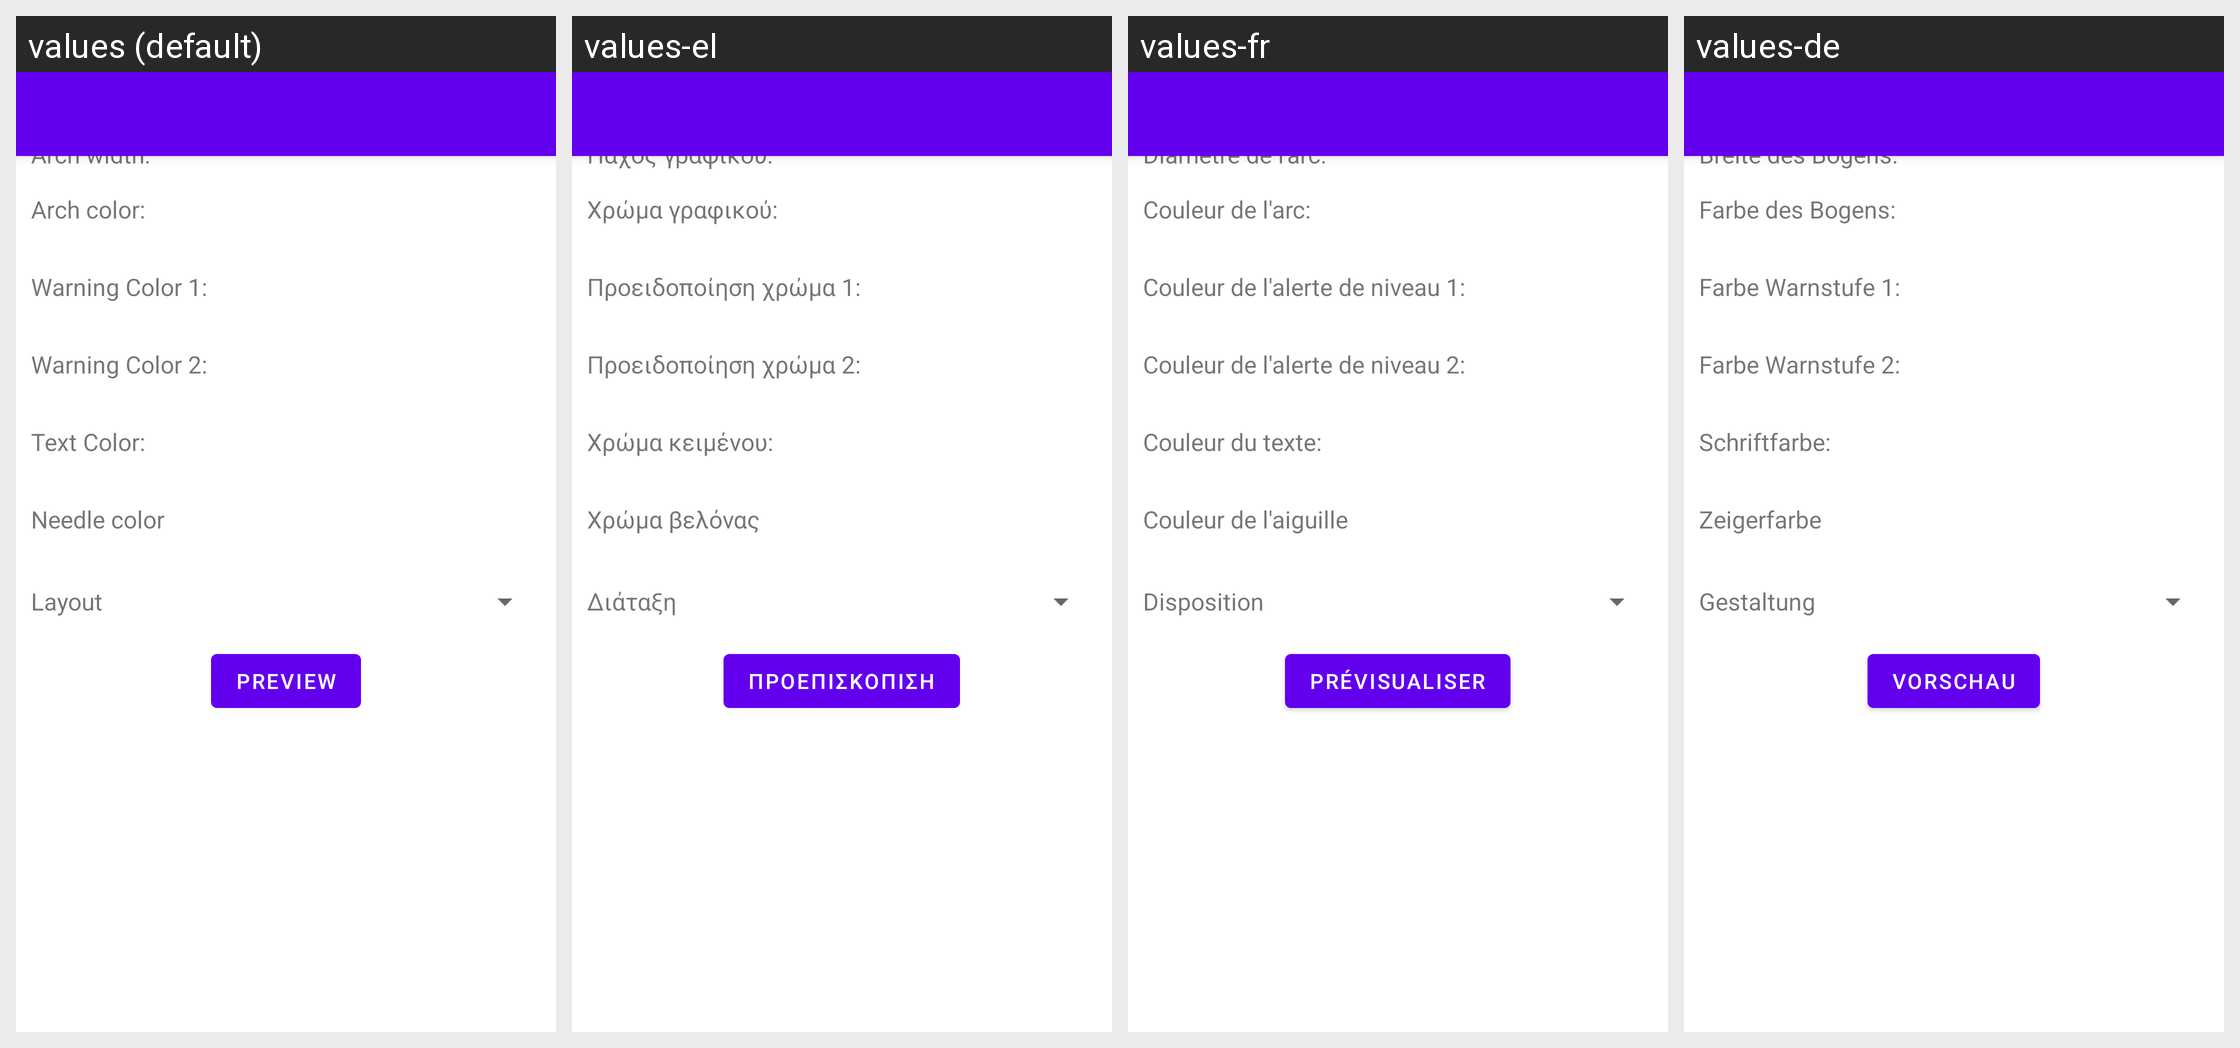

The same Android screen rendered under several of its app's locales, left to right. List the strings drawn on it with the default value and each locale's translation.
Android screen res/layout/new_main.xml rendered under 4 locales, left to right: values (default), values-el, values-fr, values-de. Device: Nexus 5 (rendered at 1080×1920; each locale shown at half size, 540×960, under a caption strip naming it); theme Theme.OBD2AA.
Other locales in the repository, not shown: values-da, values-es, values-fi, values-hu, values-it, values-ro.
Strings drawn on this screen, with the default value and each locale's value (text and hints the layout hard-codes, and strings that could not be matched under every locale, appear in the picture but are not listed):

arch_width
  values: Arch width:
  values-el: Πάχος γραφικού:
  values-fr: Diamètre de l'arc:
  values-de: Breite des Bogens:

arch_color
  values: Arch color:
  values-el: Χρώμα γραφικού:
  values-fr: Couleur de l'arc:
  values-de: Farbe des Bogens:

warn1_color
  values: Warning Color 1:
  values-el: Προειδοποίηση χρώμα 1:
  values-fr: Couleur de l'alerte de niveau 1:
  values-de: Farbe Warnstufe 1:

warn2_color
  values: Warning Color 2:
  values-el: Προειδοποίηση χρώμα 2:
  values-fr: Couleur de l'alerte de niveau 2:
  values-de: Farbe Warnstufe 2:

text_color
  values: Text Color:
  values-el: Χρώμα κειμένου:
  values-fr: Couleur du texte:
  values-de: Schriftfarbe:

needle_color
  values: Needle color
  values-el: Χρώμα βελόνας
  values-fr: Couleur de l'aiguille
  values-de: Zeigerfarbe

layout_style
  values: Layout
  values-el: Διάταξη
  values-fr: Disposition
  values-de: Gestaltung

preview
  values: Preview
  values-el: Προεπισκόπιση
  values-fr: Prévisualiser
  values-de: Vorschau
